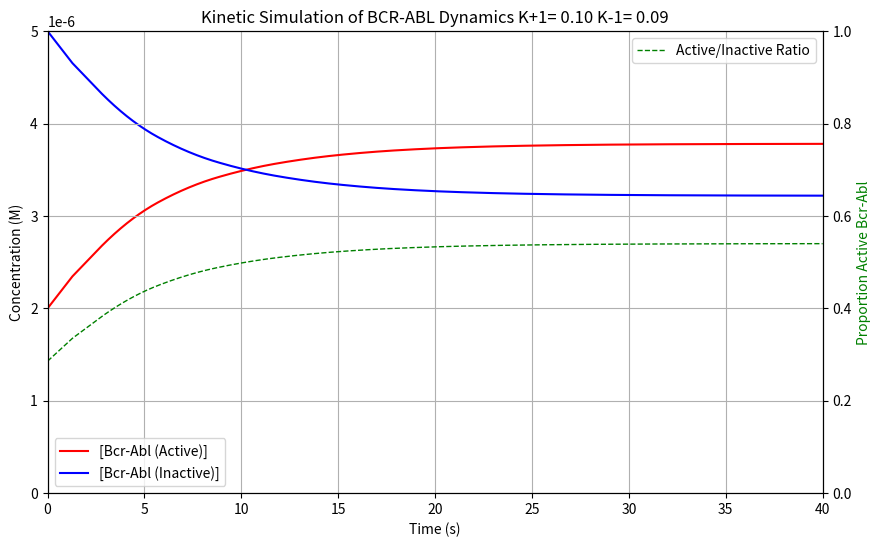

This figure's Python source:
import numpy as np
import matplotlib.pyplot as plt
from numpy.ma.core import maximum
from scipy.integrate import solve_ivp

# Define reaction rate constants (assumed reasonable values)
k_plus1 = 0.10  # Activation rate of BCR-ABL (s⁻¹)
k_minus1 = 0.0851  # Inactivation rate of BCR-ABL (s⁻¹)
k_prod1 = 5.0e-7
k_prod1 = 0

# Initial concentrations (M)
BcrAbl_active_0 = 2e-6  # 5 μM
BcrAbl_inactive_0 = 5e-6  # 2 μM

# Define ODE system
def bcr_abl_kinetics(t, y):
    BcrAbl_active, BcrAbl_inactive = y

    dBcrAbl_active = k_plus1 * BcrAbl_inactive - k_minus1 * BcrAbl_active
    dBcrAbl_inactive = k_minus1 * BcrAbl_active - k_plus1 * BcrAbl_inactive + k_prod1

    return [dBcrAbl_active, dBcrAbl_inactive]

t_end=40
# Time span for simulation (0 to 1000s)
t_span = (0, t_end)
t_eval = np.linspace(0, t_end, 500)

# Initial conditions
y0 = [BcrAbl_active_0, BcrAbl_inactive_0]

sol = solve_ivp(bcr_abl_kinetics, t_span, y0, t_eval=t_eval, method='LSODA')
t = sol.t
BcrAbl_active, BcrAbl_inactive = sol.y

print(t)
print(BcrAbl_active)
print(BcrAbl_inactive)
actRatio=BcrAbl_active/(BcrAbl_active+BcrAbl_inactive)
print(actRatio)

# Use a secondary y-axis, set x-axis gridlines on
fig, ax1 = plt.subplots(figsize=(10, 6))
plt.grid(axis='x')
ax2 = ax1.twinx()

# set limits
ax1.set_xlim(0, t.max())
ax1.set_ylim(0, max(BcrAbl_active.max(), BcrAbl_inactive.max()))
ax2.set_ylim(0,1)

# 1st y-axis and curves
ax1.set_ylabel("Concentration (M)")
ax1.plot(t, BcrAbl_active, label="[Bcr-Abl (Active)]", color="red")
ax1.plot(t, BcrAbl_inactive, label="[Bcr-Abl (Inactive)]", color="blue")
ax1.legend(loc='lower left')
ax1.set_xlabel("Time (s)")

# 2nd y-axis and curves
ax2.set_ylabel("Proportion Active Bcr-Abl", color='green')
ax2.plot(t, actRatio, label="Active/Inactive Ratio", color="green", linestyle='dashed', lw=1)
ax2.legend(loc='upper right')

plt.title("Kinetic Simulation of BCR-ABL Dynamics K+1=%5.2f K-1=%5.2f" % (k_plus1, k_minus1))
plt.grid()
plt.show()